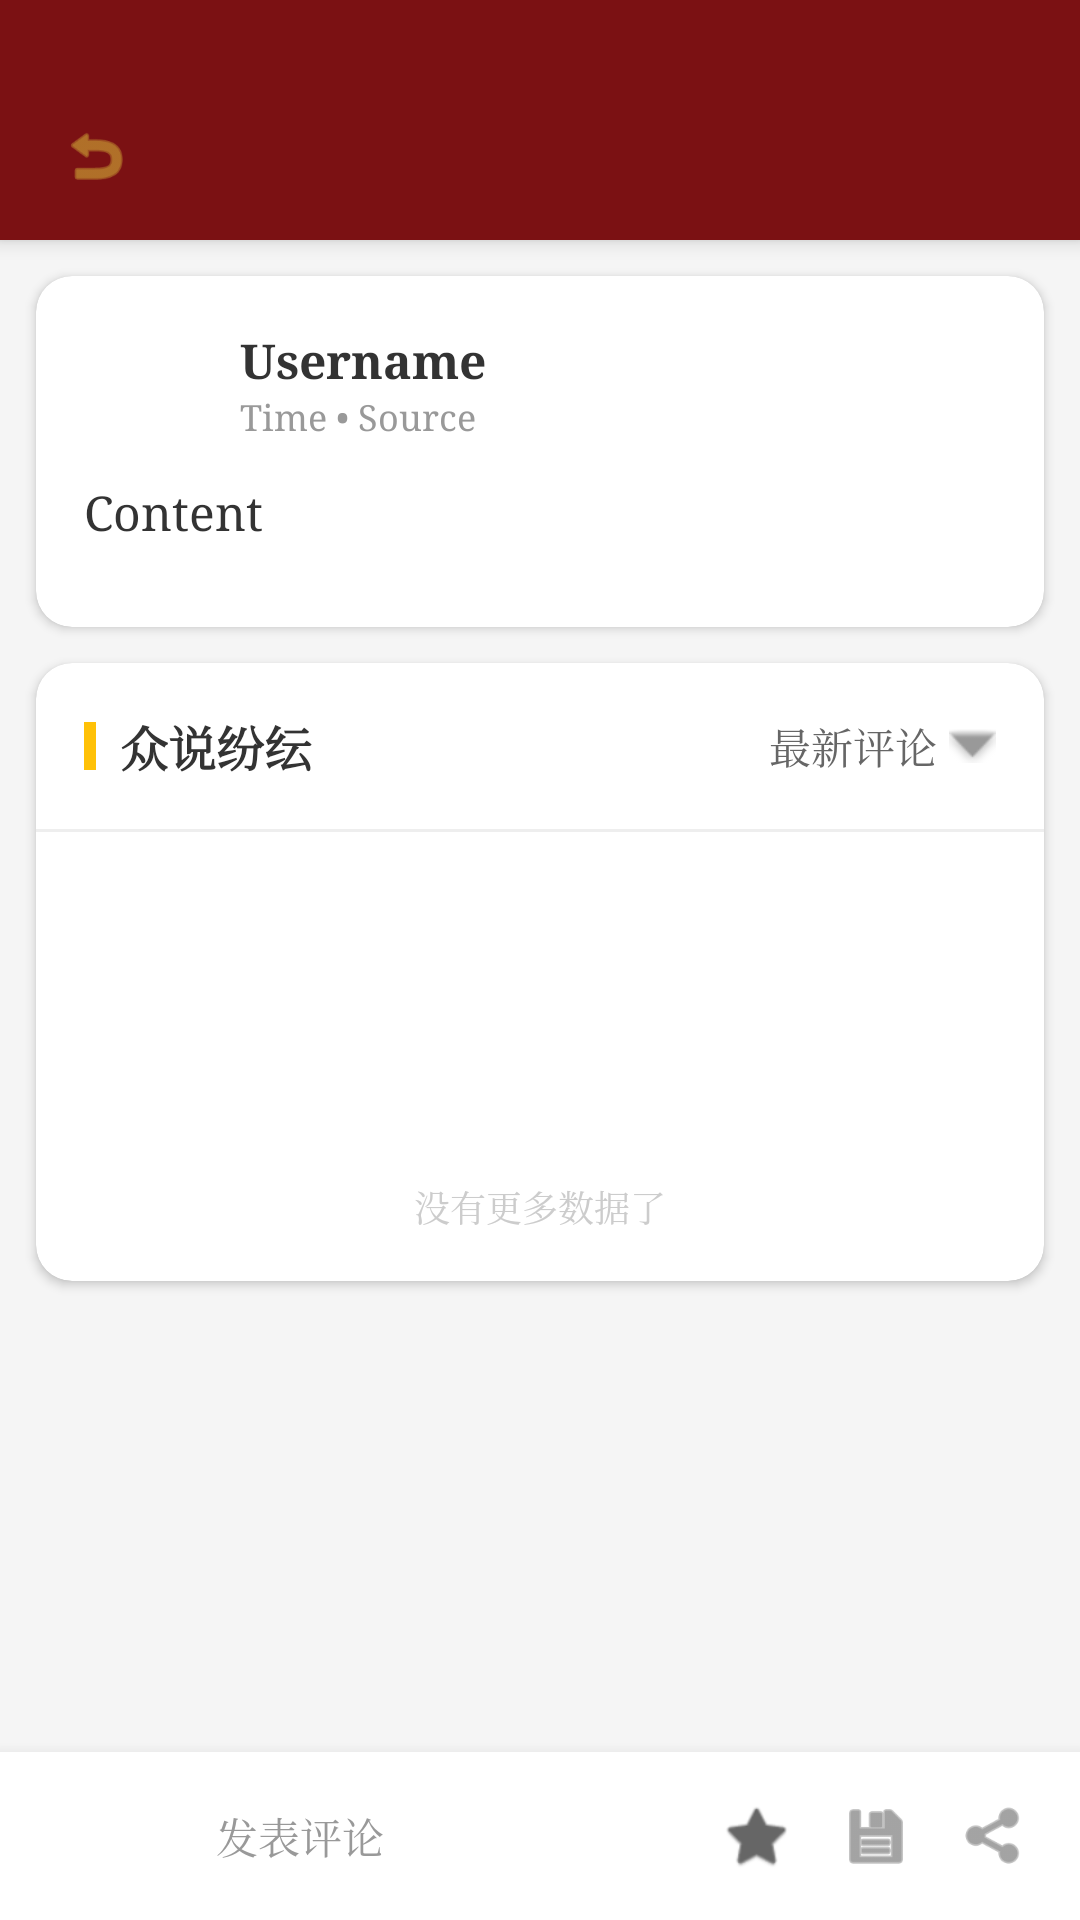

This screen was rendered from an Android layout file. Write that file and the resources it references.
<!-- AndroidManifest.xml: application theme Theme.CatStudy -->
<!-- res/layout/activity_post_detail.xml -->
<?xml version="1.0" encoding="utf-8"?>
<RelativeLayout xmlns:android="http://schemas.android.com/apk/res/android"
    xmlns:app="http://schemas.android.com/apk/res-auto"
    android:layout_width="match_parent"
    android:layout_height="match_parent"
    android:background="#F5F5F5">

    <include
        android:id="@+id/include_toolbar"
        layout="@layout/include_toolbar" />

    <LinearLayout
        android:id="@+id/ll_bottom_bar"
        android:layout_width="match_parent"
        android:layout_height="56dp"
        android:layout_alignParentBottom="true"
        android:background="#FFFFFF"
        android:orientation="horizontal"
        android:gravity="center_vertical"
        android:paddingHorizontal="16dp"
        android:elevation="8dp">

        <ImageView
            android:id="@+id/iv_user_avatar_bottom"
            android:layout_width="32dp"
            android:layout_height="32dp"
            android:src="@mipmap/ic_launcher"/>

        <TextView
            android:id="@+id/tv_comment_placeholder"
            android:layout_width="0dp"
            android:layout_height="36dp"
            android:layout_weight="1"
            android:layout_marginHorizontal="12dp"
            android:background="@drawable/bg_edit_text"
            android:text="发表评论"
            android:gravity="center_vertical"
            android:paddingStart="12dp"
            android:textColor="#999999"
            android:textSize="14sp"/>

        <ImageView
            android:layout_width="24dp"
            android:layout_height="24dp"
            android:src="@android:drawable/btn_star_big_off"
            app:tint="#666666"
            android:layout_marginEnd="16dp"/>

        <ImageView
            android:layout_width="24dp"
            android:layout_height="24dp"
            android:src="@android:drawable/ic_menu_save"
            app:tint="#666666"
            android:layout_marginEnd="16dp"/>

        <ImageView
            android:layout_width="24dp"
            android:layout_height="24dp"
            android:src="@android:drawable/ic_menu_share"
            app:tint="#666666"/>

    </LinearLayout>

    <androidx.core.widget.NestedScrollView
        android:layout_width="match_parent"
        android:layout_height="match_parent"
        android:layout_below="@id/include_toolbar"
        android:layout_above="@id/ll_bottom_bar">

        <LinearLayout
            android:layout_width="match_parent"
            android:layout_height="wrap_content"
            android:orientation="vertical">

            
            <androidx.cardview.widget.CardView
                android:layout_width="match_parent"
                android:layout_height="wrap_content"
                android:layout_margin="12dp"
                app:cardCornerRadius="12dp"
                app:cardElevation="2dp"
                app:cardBackgroundColor="#FFFFFF">

                <LinearLayout
                    android:layout_width="match_parent"
                    android:layout_height="wrap_content"
                    android:orientation="vertical"
                    android:padding="16dp">

                    <LinearLayout
                        android:layout_width="match_parent"
                        android:layout_height="wrap_content"
                        android:orientation="horizontal"
                        android:gravity="center_vertical">

                        <ImageView
                            android:id="@+id/iv_avatar"
                            android:layout_width="40dp"
                            android:layout_height="40dp"
                            android:src="@mipmap/ic_launcher"/>

                        <LinearLayout
                            android:layout_width="0dp"
                            android:layout_height="wrap_content"
                            android:layout_weight="1"
                            android:orientation="vertical"
                            android:layout_marginStart="12dp">
                            <TextView
                                android:id="@+id/tv_username"
                                android:layout_width="wrap_content"
                                android:layout_height="wrap_content"
                                android:text="Username"
                                android:textStyle="bold"
                                android:textColor="#333333"
                                android:textSize="16sp"/>
                            <TextView
                                android:id="@+id/tv_time"
                                android:layout_width="wrap_content"
                                android:layout_height="wrap_content"
                                android:text="Time • Source"
                                android:textColor="#999999"
                                android:textSize="12sp"/>
                        </LinearLayout>
                    </LinearLayout>

                    <TextView
                        android:id="@+id/tv_content"
                        android:layout_width="match_parent"
                        android:layout_height="wrap_content"
                        android:text="Content"
                        android:textColor="#333333"
                        android:textSize="16sp"
                        android:layout_marginTop="12dp"
                        android:lineSpacingExtra="4dp"/>

                    <LinearLayout
                        android:id="@+id/container_images"
                        android:layout_width="match_parent"
                        android:layout_height="wrap_content"
                        android:orientation="vertical"
                        android:layout_marginTop="12dp"/>

                </LinearLayout>
            </androidx.cardview.widget.CardView>

            
            <androidx.cardview.widget.CardView
                android:layout_width="match_parent"
                android:layout_height="wrap_content"
                android:layout_marginHorizontal="12dp"
                android:layout_marginBottom="12dp"
                app:cardCornerRadius="12dp"
                app:cardElevation="2dp"
                app:cardBackgroundColor="#FFFFFF">

                <LinearLayout
                    android:layout_width="match_parent"
                    android:layout_height="wrap_content"
                    android:orientation="vertical">

                    <LinearLayout
                        android:layout_width="match_parent"
                        android:layout_height="wrap_content"
                        android:orientation="horizontal"
                        android:padding="16dp"
                        android:gravity="center_vertical">
                        <View
                            android:layout_width="4dp"
                            android:layout_height="16dp"
                            android:background="#FFC107"
                            android:layout_marginEnd="8dp"/>
                        <TextView
                            android:layout_width="0dp"
                            android:layout_height="wrap_content"
                            android:layout_weight="1"
                            android:text="众说纷纭"
                            android:textStyle="bold"
                            android:textColor="#333333"
                            android:textSize="16sp"/>
                        <TextView
                            android:layout_width="wrap_content"
                            android:layout_height="wrap_content"
                            android:text="最新评论"
                            android:textColor="#666666"
                            android:textSize="14sp"
                            android:drawableEnd="@android:drawable/arrow_down_float"
                            android:drawableTint="#999999"
                            android:drawablePadding="4dp"/>
                    </LinearLayout>

                    <View
                        android:layout_width="match_parent"
                        android:layout_height="1dp"
                        android:background="#EEEEEE"/>

                    <androidx.recyclerview.widget.RecyclerView
                        android:id="@+id/rv_comments"
                        android:layout_width="match_parent"
                        android:layout_height="wrap_content"
                        android:minHeight="100dp"/>
                    
                    <TextView
                        android:layout_width="match_parent"
                        android:layout_height="wrap_content"
                        android:text="没有更多数据了"
                        android:gravity="center"
                        android:padding="16dp"
                        android:textColor="#CCCCCC"
                        android:textSize="12sp"/>

                </LinearLayout>
            </androidx.cardview.widget.CardView>

        </LinearLayout>
    </androidx.core.widget.NestedScrollView>

</RelativeLayout>
<!-- res/layout/include_toolbar.xml (included above) -->
<?xml version="1.0" encoding="utf-8"?>
<androidx.constraintlayout.widget.ConstraintLayout xmlns:android="http://schemas.android.com/apk/res/android"
    xmlns:app="http://schemas.android.com/apk/res-auto"
    android:layout_width="match_parent"
    android:layout_height="80dp"
    android:paddingTop="24dp"
    android:background="@color/classical_red"
    android:elevation="4dp">

    <ImageView
        android:id="@+id/iv_back"
        android:layout_width="?attr/actionBarSize"
        android:layout_height="match_parent"
        android:background="?attr/selectableItemBackgroundBorderless"
        android:scaleType="centerInside"
        android:src="@android:drawable/ic_menu_revert"
        app:layout_constraintBottom_toBottomOf="parent"
        app:layout_constraintStart_toStartOf="parent"
        app:layout_constraintTop_toTopOf="parent"
        android:padding="16dp"
        app:tint="@color/classical_gold"/>

    <TextView
        android:id="@+id/tv_title"
        android:layout_width="wrap_content"
        android:layout_height="wrap_content"
        android:gravity="center"
        android:textColor="@color/classical_gold"
        android:textSize="20sp"
        android:fontFamily="serif"
        android:textStyle="bold"
        app:layout_constraintBottom_toBottomOf="parent"
        app:layout_constraintEnd_toEndOf="parent"
        app:layout_constraintStart_toStartOf="parent"
        app:layout_constraintTop_toTopOf="parent" />

</androidx.constraintlayout.widget.ConstraintLayout>
<!-- resources referenced by this layout -->
<resources>
  <color name="classical_gold">#D4AF37</color>
  <color name="classical_red">#7B1113</color>
  <style name="Theme.CatStudy" parent="Base.Theme.CatStudy" />
  <style name="Base.Theme.CatStudy" parent="Theme.Material3.DayNight.NoActionBar">
          
          <item name="colorPrimary">@color/classical_red</item>
          <item name="colorPrimaryVariant">@color/classical_blue</item>
          <item name="colorOnPrimary">@color/classical_ivory</item>
          
          <item name="colorSecondary">@color/classical_gold</item>
          <item name="colorSecondaryVariant">@color/classical_ochre</item>
          <item name="colorOnSecondary">@color/classical_text_primary</item>
          
          <item name="android:windowBackground">@drawable/bg_classical_screen</item>
          <item name="android:textColorPrimary">@color/classical_text_primary</item>
          <item name="android:textColorSecondary">@color/classical_text_secondary</item>
          
          
          <item name="fontFamily">serif</item>
          <item name="android:fontFamily">serif</item>
      </style>
  <color name="classical_blue">#003153</color>
  <color name="classical_ivory">#FFFFF0</color>
  <color name="classical_ochre">#CC7722</color>
  <color name="classical_text_primary">#2F2725</color>
  <!-- drawable bg_classical_screen (drawable) -->
  <?xml version="1.0" encoding="utf-8"?>
  <shape xmlns:android="http://schemas.android.com/apk/res/android" android:shape="rectangle">
      <gradient
          android:type="radial"
          android:gradientRadius="800dp"
          android:centerX="0.5"
          android:centerY="0.5"
          android:startColor="#FFFFF8"
          android:endColor="#F0EAD6"/> 
  </shape>
  <color name="classical_text_secondary">#5C5552</color>
</resources>
